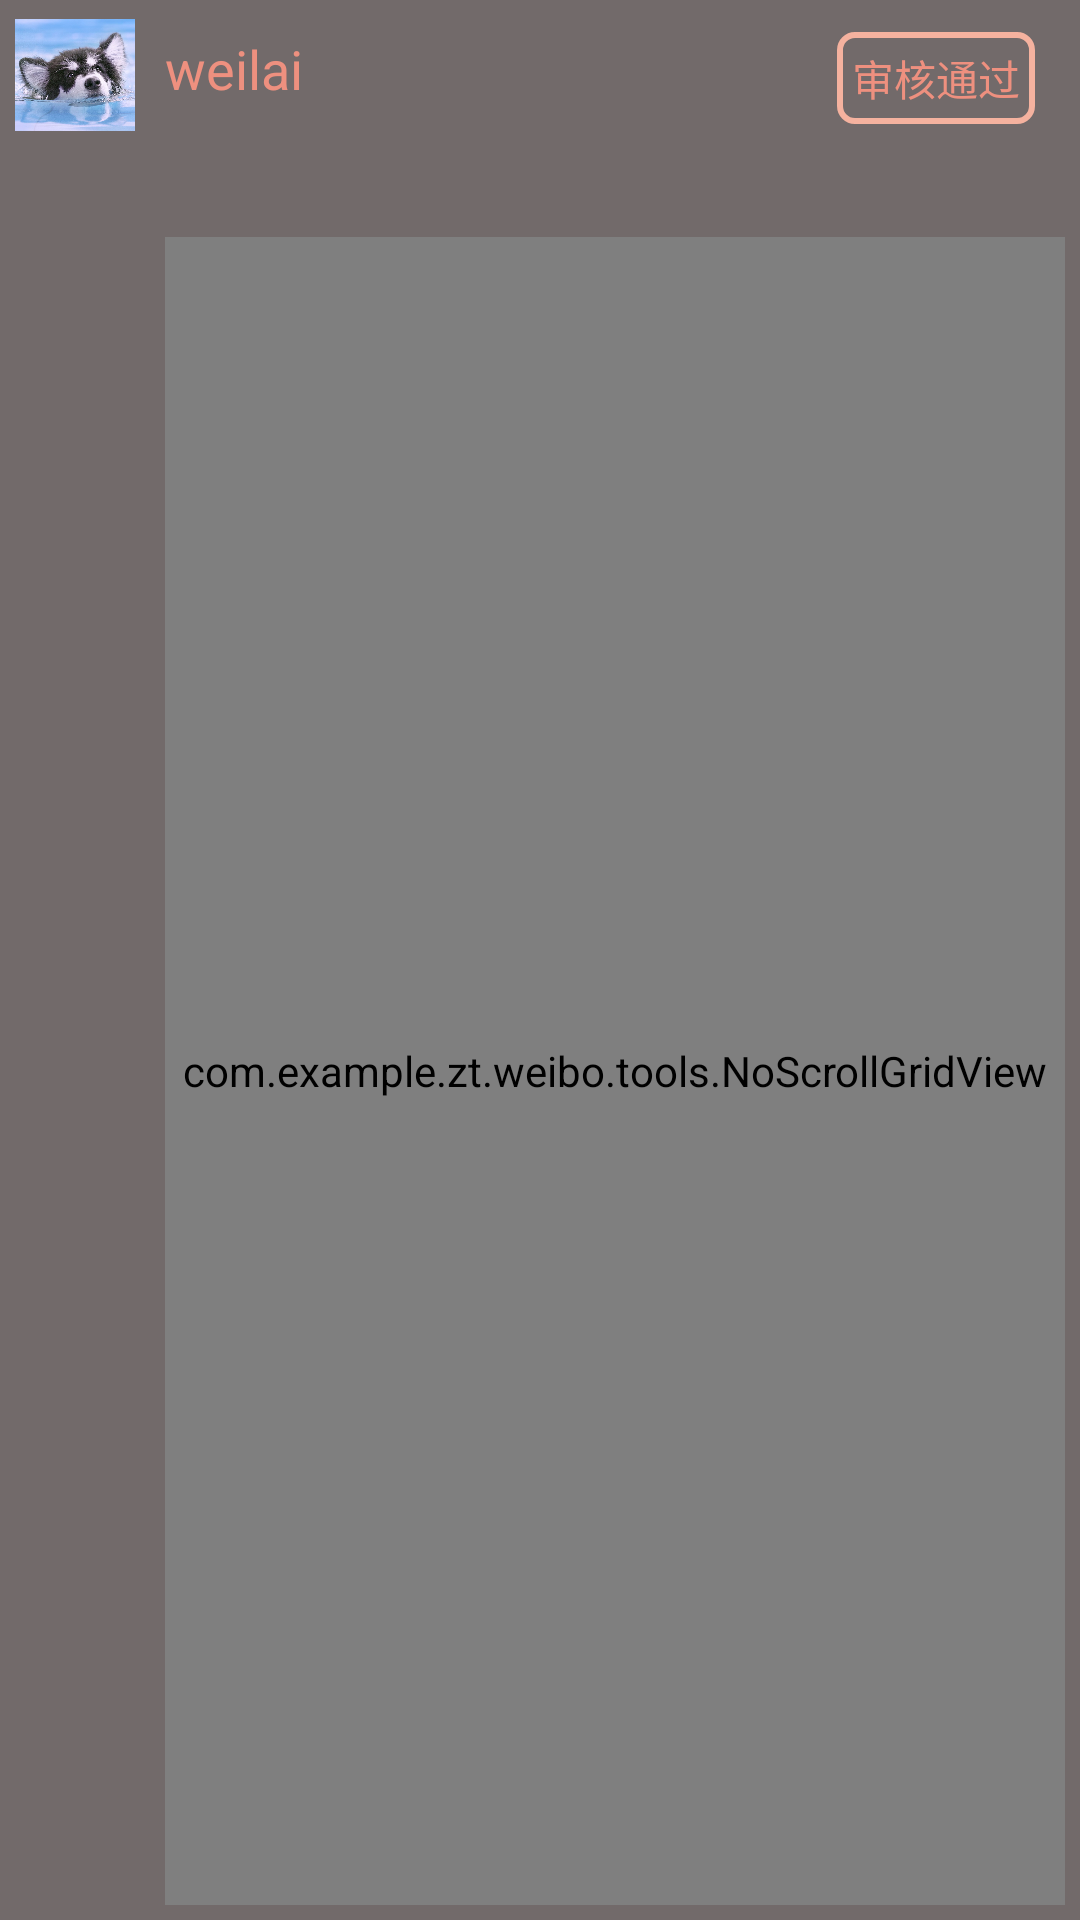

Here is an Android app screen rendered from its layout file. Give the layout XML and the strings, colors and styles it references.
<!-- AndroidManifest.xml: application theme Theme.AppCompat.NoActionBar -->
<!-- res/layout/blogitem_final.xml -->
<?xml version="1.0" encoding="utf-8"?>
<RelativeLayout xmlns:android="http://schemas.android.com/apk/res/android"
    android:layout_width="match_parent"
    android:layout_height="match_parent"
    android:orientation="vertical"
    android:background="#726A6A"
    android:padding="5dp">

    <ImageView
        android:id="@+id/blogitem_headImageView"
        android:layout_width="40dp"
        android:layout_height="40dp"
        android:layout_alignParentStart="true"
        android:layout_alignParentLeft="true"
        android:layout_alignParentTop="true"
        android:src="@drawable/headlogo" />

    <TextView
        android:id="@+id/blogitem_nickname"
        android:layout_width="wrap_content"
        android:layout_height="wrap_content"
        android:layout_alignBottom="@+id/blogitem_headImageView"
        android:layout_marginLeft="10dp"
        android:layout_marginBottom="10dp"
        android:layout_toEndOf="@+id/blogitem_headImageView"
        android:layout_toRightOf="@+id/blogitem_headImageView"
        android:text="weilai"
        android:textAppearance="?android:attr/textAppearanceMedium"
        android:textColor="@color/my_color" />

    <TextView
        android:id="@+id/blogitem_content"
        android:layout_width="wrap_content"
        android:layout_height="wrap_content"
        android:layout_below="@+id/blogitem_nickname"
        android:layout_alignStart="@+id/blogitem_nickname"
        android:layout_alignLeft="@+id/blogitem_nickname"
        android:layout_marginTop="15dp"
        android:ellipsize="end"
        android:maxLines="5"
        android:textAppearance="?android:attr/textAppearanceSmall" />

    <TextView
            android:id="@+id/blogitem_state"
            android:layout_width="wrap_content"
            android:layout_height="wrap_content"
            android:layout_alignTop="@+id/blogitem_nickname"
            android:layout_alignEnd="@+id/blogitem_nickname"
            android:layout_alignRight="@+id/blogitem_nickname"

            android:layout_alignParentRight="true"
            android:layout_marginRight="10dp"
            android:background="@drawable/headimages"
            android:padding="5dp"
            android:text="审核通过"
            android:textColor="@color/my_color"
            android:textAppearance="?android:attr/textAppearanceSmall" android:layout_alignParentEnd="true"/>
    <TextView
        android:id="@+id/blogitem_date"
        android:layout_width="wrap_content"
        android:layout_height="wrap_content"
        android:layout_below="@+id/blogitem_gridview"
        android:layout_alignStart="@+id/blogitem_nickname"
        android:layout_alignLeft="@+id/blogitem_nickname"
        android:layout_toEndOf="@+id/blogitem_headImageView"
        android:layout_toRightOf="@+id/blogitem_headImageView"
        android:text="2020.12.19"
        android:textAppearance="?android:attr/textAppearanceSmall"
        android:textColor="@color/my_color" />

    <com.example.zt.weibo.tools.NoScrollGridView
        android:id="@+id/blogitem_gridview"
        android:layout_width="match_parent"
        android:layout_height="match_parent"
        android:layout_below="@+id/blogitem_content"
        android:layout_alignStart="@+id/blogitem_content"
        android:layout_alignLeft="@+id/blogitem_content"
        android:columnWidth="100dp"
        android:numColumns="3"
        android:stretchMode="columnWidth" />


</RelativeLayout>
<!-- resources referenced by this layout -->
<resources>
  <color name="my_color">#EE907F</color>
  <!-- drawable headimages (drawable) -->
  <?xml version="1.0" encoding="utf-8"?>
  <shape xmlns:android="http://schemas.android.com/apk/res/android">
      <stroke
          android:width="2dp"
          android:color="#F5B29F"/>
      <corners
          android:bottomLeftRadius="5dp"
          android:bottomRightRadius="5dp"
          android:topLeftRadius="5dp"
          android:topRightRadius="5dp" /> 
  </shape>
  <!-- drawable headlogo: png bitmap (drawable, 524136 bytes) -->
</resources>
